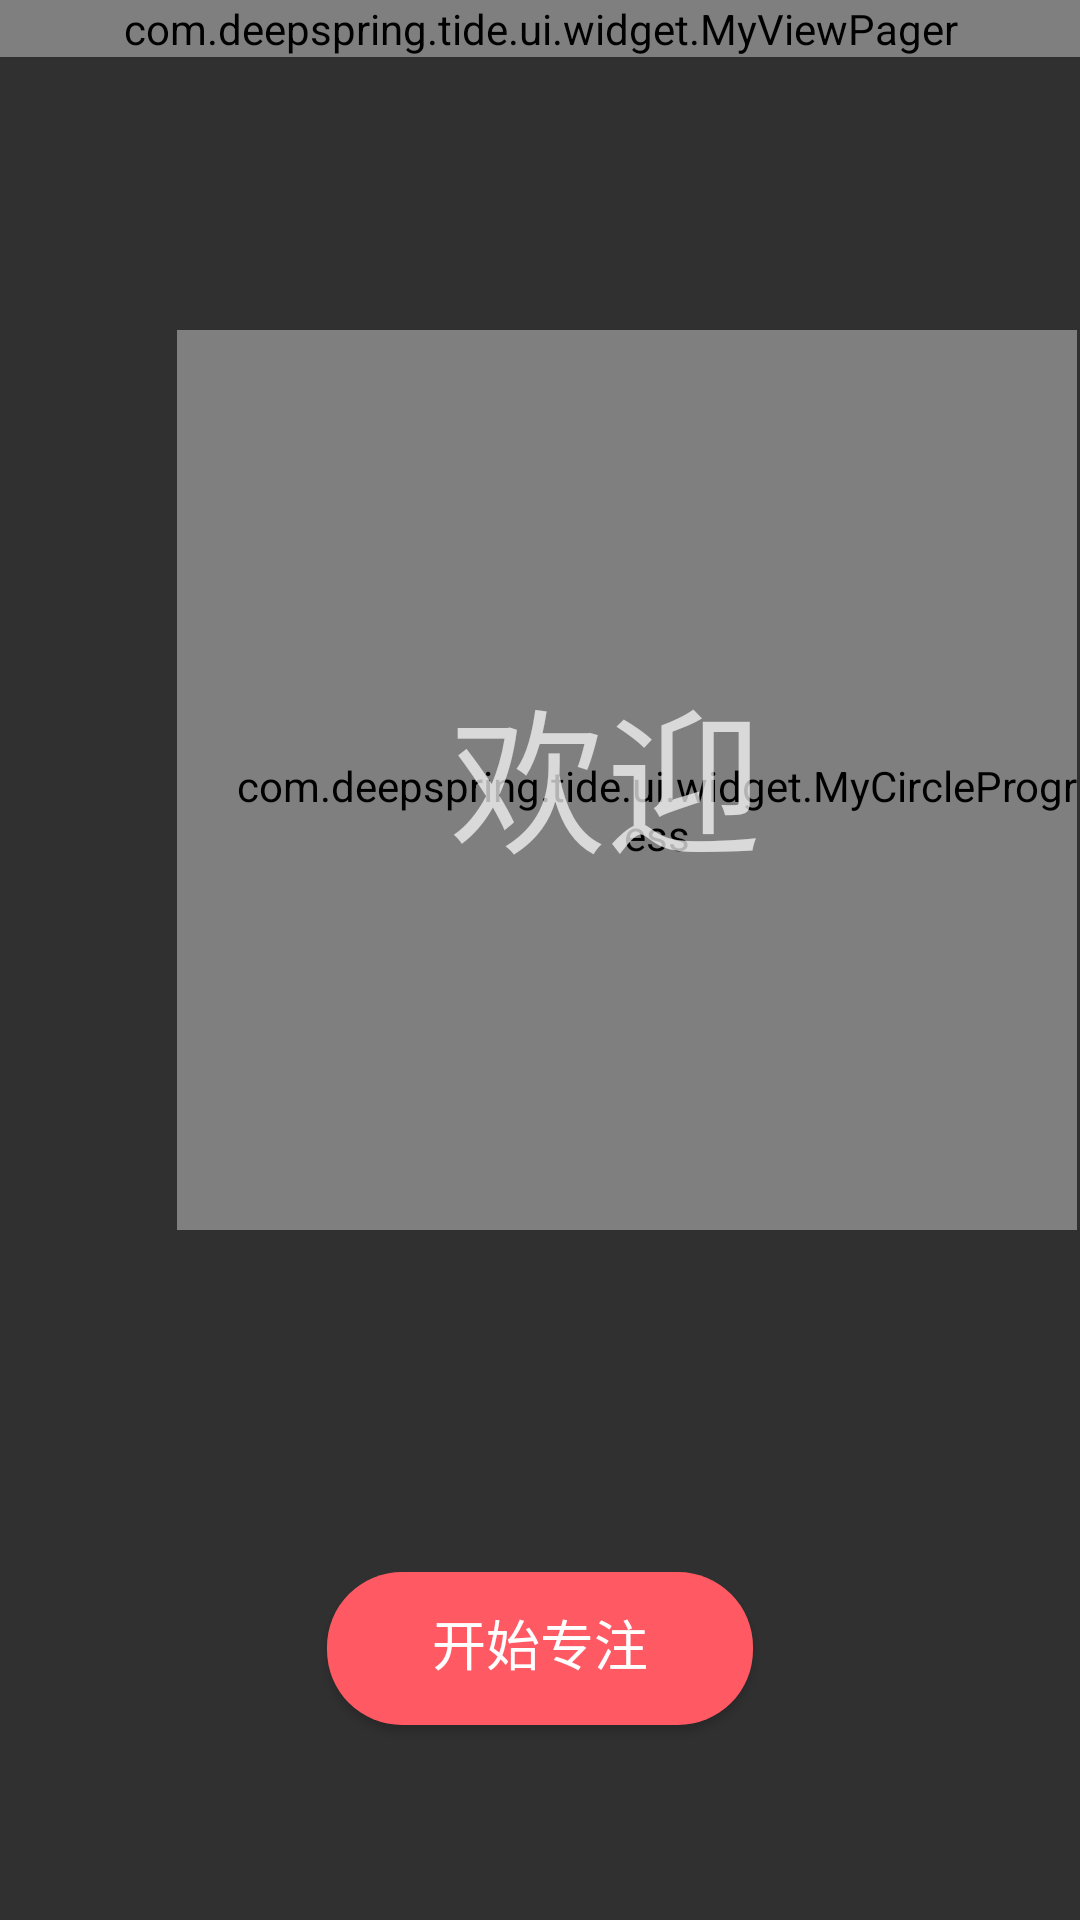

This screen was rendered from an Android layout file. Write that file and the resources it references.
<!-- AndroidManifest.xml: activity theme TranslucentTheme -->
<!-- res/layout/activity_main.xml -->
<?xml version="1.0" encoding="utf-8"?>
<RelativeLayout xmlns:android="http://schemas.android.com/apk/res/android"
    xmlns:app="http://schemas.android.com/apk/res-auto"
    xmlns:tools="http://schemas.android.com/tools"
    android:layout_width="match_parent"
    android:layout_height="match_parent"
    android:orientation="vertical"
    tools:context="com.deepspring.tide.ui.activity.MainActivity">


    <com.deepspring.tide.ui.widget.MyViewPager
        android:id="@+id/viewpager"
        android:background="@android:color/transparent"
        android:layout_width="match_parent"
        android:layout_height="wrap_content">
    </com.deepspring.tide.ui.widget.MyViewPager>

    <RelativeLayout
        android:layout_width="match_parent"
        android:layout_height="match_parent">
        <com.deepspring.tide.ui.widget.MyCircleProgress
            android:id="@+id/circleProgress"
            android:layout_width="@dimen/circle_width"
            android:layout_height="@dimen/circle_height"
            android:layout_marginTop="@dimen/circle_maTop"
            android:layout_marginStart="@dimen/circle_maStart"
            android:paddingStart="@dimen/circle_paStart"
            android:paddingTop="@dimen/circle_paTop"
            />
        <TextView
            android:id="@+id/mid_text"
            android:layout_width="wrap_content"
            android:layout_height="wrap_content"
            android:textSize="@dimen/text_text"
            android:layout_marginTop="@dimen/text_maTop"
            android:layout_marginStart="@dimen/text_maStart"
            android:text="欢迎"
            android:visibility="visible"
            />

        <com.deepspring.tide.ui.widget.MyNumberPicker
            android:id="@+id/num"
            android:layout_width="wrap_content"
            android:layout_height="wrap_content"
            android:layout_marginTop="@dimen/num_maTop"
            android:layout_marginStart="@dimen/num_maStart"
            android:visibility="gone">
        </com.deepspring.tide.ui.widget.MyNumberPicker>

        <com.deepspring.tide.ui.widget.MyTimeCountDown
            android:id="@+id/timer"
            android:layout_width="@dimen/time_width"
            android:layout_height="wrap_content"
            android:textSize="@dimen/time_text"
            android:gravity="center"
            android:layout_marginTop="@dimen/time_maTop"
            android:layout_marginStart="@dimen/time_maStart"
            android:textColor="#CCd3d6da"
            android:visibility="gone" />

    </RelativeLayout>

    <LinearLayout
        android:orientation="vertical"
        android:layout_width="match_parent"
        android:layout_height="match_parent">


        <Button
            android:id="@+id/bt_play"
            android:background="@drawable/shape_play"
            android:textSize="18sp"
            android:layout_gravity="center_horizontal"
            android:layout_marginTop="@dimen/bt_maTop"
            android:layout_width="@dimen/bt_play_width"
            android:layout_height="@dimen/bt_height"
            android:text="开始专注"
            android:soundEffectsEnabled="false"/>

        <Button
            android:id="@+id/bt_pause"
            android:background="@drawable/shape_pause"
            android:textSize="@dimen/button_text"
            android:layout_gravity="center_horizontal"
            android:layout_marginTop="@dimen/bt_maTop"
            android:layout_width="@dimen/bt_width"
            android:layout_height="@dimen/bt_height"
            android:text="暂停"
            android:visibility="gone"
            android:soundEffectsEnabled="false"/>

    </LinearLayout>
    <LinearLayout
        android:layout_width="match_parent"
        android:layout_height="match_parent"
        android:orientation="horizontal">
        <Button
            android:id="@+id/bt_continute"
            android:background="@drawable/shape_continute"
            android:textSize="@dimen/button_text"
            android:layout_marginTop="@dimen/bt_maTop"
            android:layout_marginStart="@dimen/bt_conT_maStart"
            android:layout_width="@dimen/bt_width"
            android:layout_height="@dimen/bt_height"
            android:text="继续"
            android:visibility="gone"
            android:soundEffectsEnabled="false"/>

        <Button
            android:id="@+id/bt_giveup"
            android:background="@drawable/shape_pause"
            android:textSize="20sp"
            android:textColor="@android:color/white"
            android:layout_marginTop="@dimen/bt_maTop"
            android:layout_marginStart="@dimen/bt_givU_maStart"
            android:layout_width="@dimen/bt_width"
            android:layout_height="@dimen/bt_height"
            android:text="放弃"
            android:visibility="gone"
            android:soundEffectsEnabled="false"/>

    </LinearLayout>
    <LinearLayout
        android:orientation="vertical"
        android:layout_width="match_parent"
        android:layout_height="match_parent">
        <TextView
            android:id="@+id/daily_text"
            android:layout_width="wrap_content"
            android:layout_height="@dimen/foot_text_size"
            android:layout_gravity="center_horizontal"
            android:layout_marginTop="@dimen/foot_text_maTop"
            android:textColor="#A5FFFFFF"
            android:textSize="@dimen/foot_text_size"
            android:text=""/>
    </LinearLayout>


    <include layout="@layout/tool_bar"></include>

</RelativeLayout>
<!-- res/layout/tool_bar.xml (included above) -->
<?xml version="1.0" encoding="utf-8"?>
<LinearLayout xmlns:android="http://schemas.android.com/apk/res/android"
    android:layout_width="match_parent"
    android:layout_height="wrap_content"
    xmlns:app="http://schemas.android.com/apk/res-auto">

        <android.support.v7.widget.Toolbar
            android:id="@+id/toolbar"
            android:layout_width="match_parent"
            android:layout_height="wrap_content"
            android:minHeight="100.0dp"
            android:theme="@style/ToolbarMenuTheme"
            android:background="@android:color/transparent">

        </android.support.v7.widget.Toolbar>


</LinearLayout>
<!-- resources referenced by this layout -->
<resources>
  <dimen name="bt_conT_maStart">80dp</dimen>
  <dimen name="bt_givU_maStart">30dp</dimen>
  <dimen name="bt_height">55dp</dimen>
  <dimen name="bt_maTop">520dp</dimen>
  <dimen name="bt_play_width">150dp</dimen>
  <dimen name="bt_width">100dp</dimen>
  <dimen name="button_text">20sp</dimen>
  <dimen name="circle_height">300dp</dimen>
  <dimen name="circle_maStart">59dp</dimen>
  <dimen name="circle_maTop">110dp</dimen>
  <dimen name="circle_paStart">20dp</dimen>
  <dimen name="circle_paTop">20dp</dimen>
  <dimen name="circle_width">300dp</dimen>
  <dimen name="foot_text_maTop">608.5dp</dimen>
  <dimen name="foot_text_size">17.8sp</dimen>
  <dimen name="num_maStart">170dp</dimen>
  <dimen name="num_maTop">167dp</dimen>
  <dimen name="text_maStart">150dp</dimen>
  <dimen name="text_maTop">220dp</dimen>
  <dimen name="text_text">52sp</dimen>
  <dimen name="time_maStart">150dp</dimen>
  <dimen name="time_maTop">220dp</dimen>
  <dimen name="time_text">40sp</dimen>
  <dimen name="time_width">100dp</dimen>
  <!-- drawable shape_continute (drawable) -->
  <?xml version="1.0" encoding="utf-8"?>
  <layer-list xmlns:android="http://schemas.android.com/apk/res/android"
     >
      <item
          android:left="4.0dp"
          android:right="4.0dp"
          android:top="4.0dp"
          >
      <shape android:shape="rectangle">
      <gradient
          android:angle="270"
          android:endColor="#0F000000"
          android:startColor="#0F5F5F5F"></gradient>
      <solid android:color="#E554ff64" />
      <corners android:radius="25.0dip" />
      </shape>
      </item>
  
  </layer-list>
  <!-- drawable shape_play (drawable) -->
  <?xml version="1.0" encoding="utf-8"?>
  <layer-list
      xmlns:android="http://schemas.android.com/apk/res/android">
  
      <item
          android:left="4.0dp"
          android:right="4.0dp"
          android:top="4.0dp">
  
          <shape android:shape="rectangle">
              <gradient
                  android:angle="270"
                  android:endColor="#0F000000"
                  android:startColor="#0F5F5F5F">
  
              </gradient>
  
              <solid android:color="@color/colorButton"></solid>
              <corners android:radius="25.0dip"></corners>
              <padding
                  android:left="5.0dp"
                  android:right="5.0dp"
                  android:top="5.0dp"
                  android:bottom="5.0dp"
                  ></padding>
          </shape>
  
      </item>
  
  </layer-list>
  <style name="ToolbarMenuTheme" parent="Theme.AppCompat.NoActionBar">
          <item name="android:colorBackground">@android:color/white</item>
          <item name="android:textColor">#000000</item>
          <item name="overlapAnchor">false</item>
      </style>
  <style name="TranslucentTheme" parent="Theme.AppCompat.NoActionBar">
         <item name="android:windowNoTitle">true</item>
         <item name="android:windowTranslucentStatus">false</item>
         <item name="android:windowTranslucentNavigation">true</item>
         <item name="android:statusBarColor">@android:color/transparent</item>
  
     </style>
  <color name="colorButton">#ffff5a64</color>
</resources>
